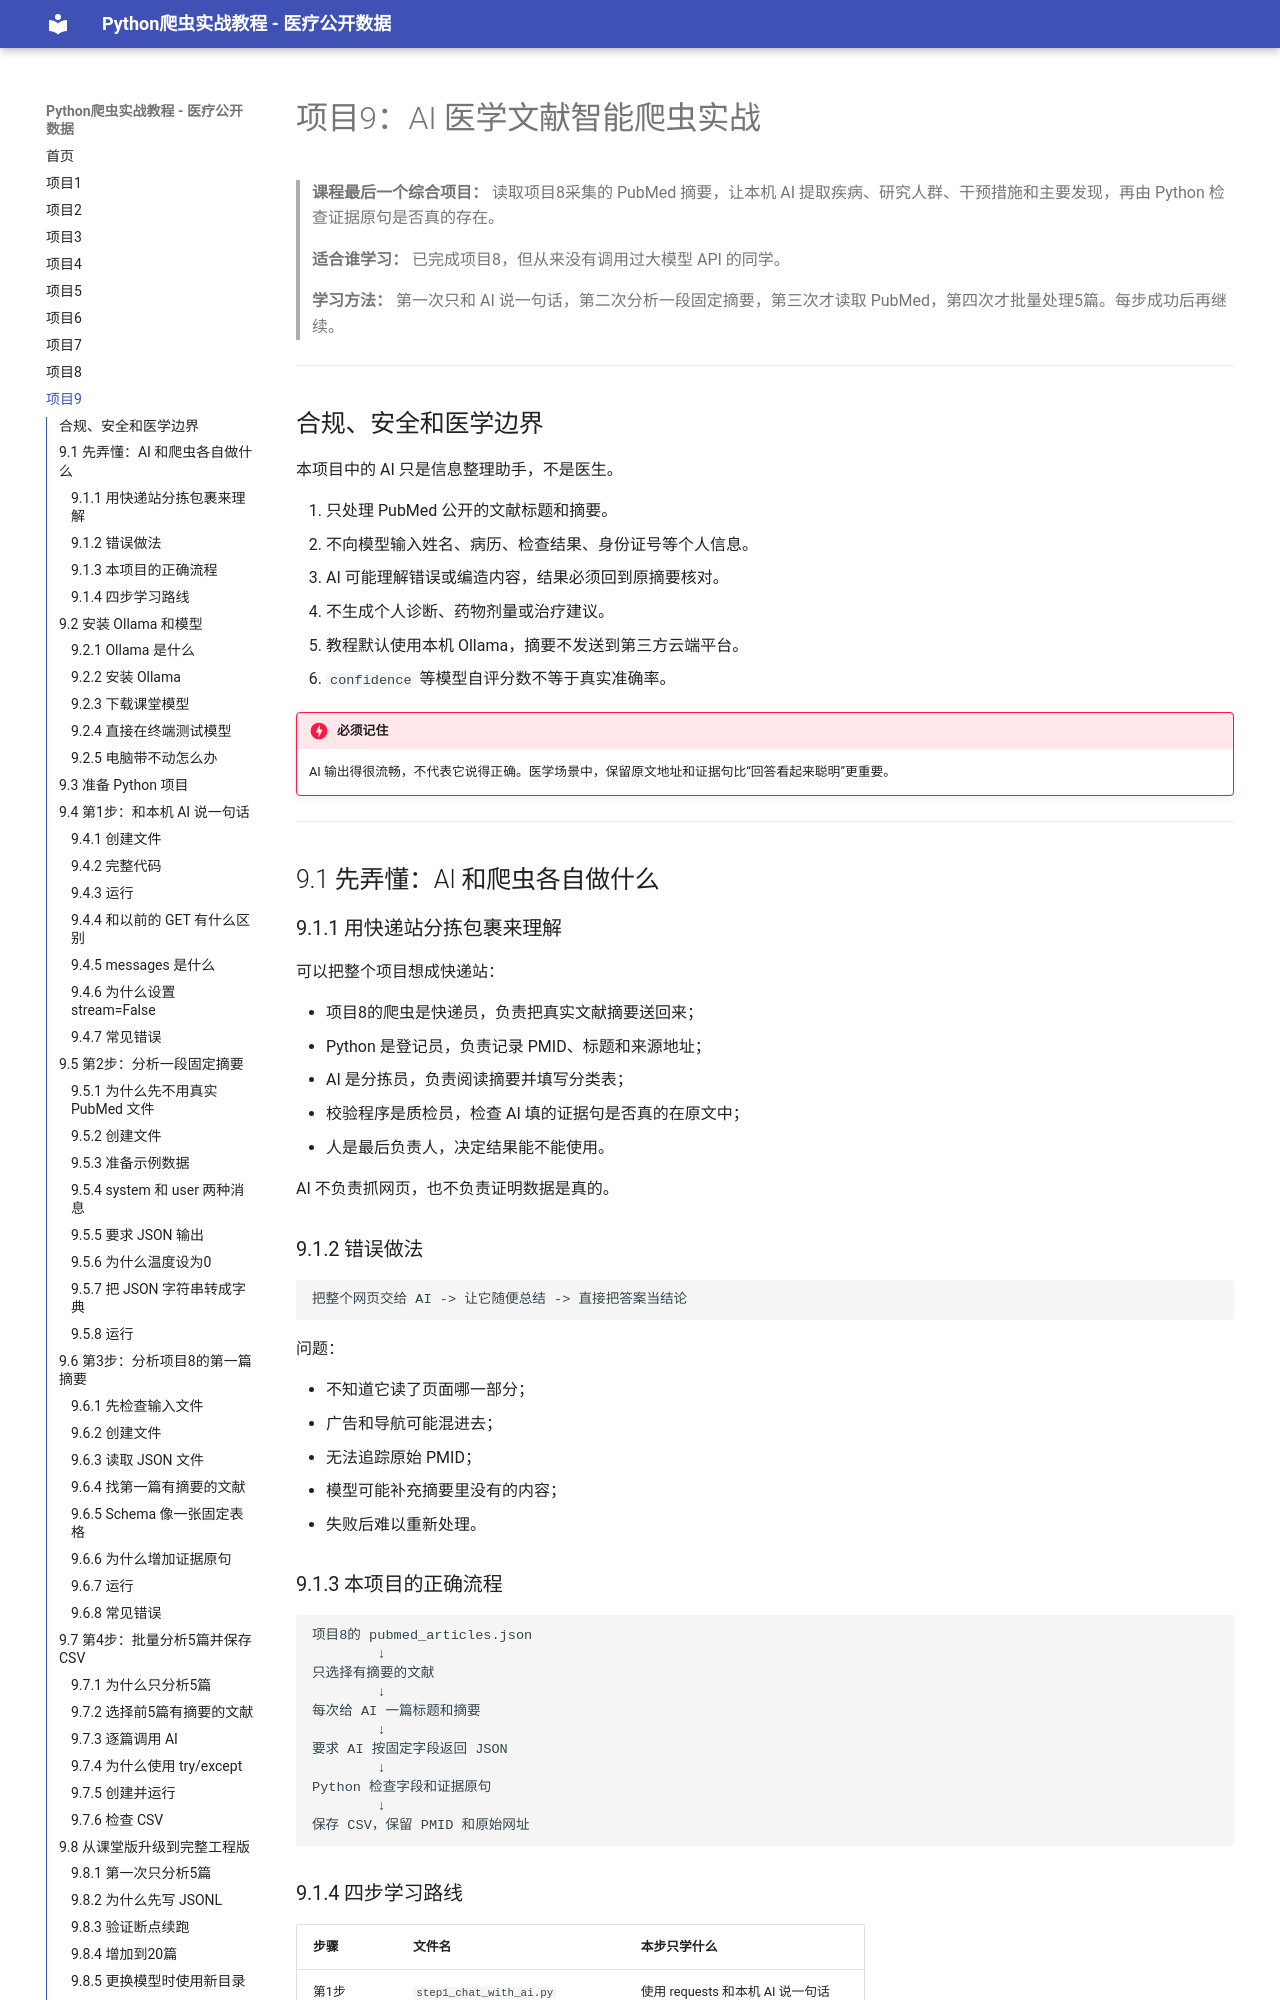

repository: johnzee1/spider · page: 项目9/项目9-AI医学文献智能爬虫实战/index.html · generator: mkdocs

---
title: "项目9-AI 医学文献智能爬虫实战"
---

# 项目9：AI 医学文献智能爬虫实战

> **课程最后一个综合项目：** 读取项目8采集的 PubMed 摘要，让本机 AI 提取疾病、研究人群、干预措施和主要发现，再由 Python 检查证据原句是否真的存在。
>
> **适合谁学习：** 已完成项目8，但从来没有调用过大模型 API 的同学。
>
> **学习方法：** 第一次只和 AI 说一句话，第二次分析一段固定摘要，第三次才读取 PubMed，第四次才批量处理5篇。每步成功后再继续。

---

## 合规、安全和医学边界

本项目中的 AI 只是信息整理助手，不是医生。

1. 只处理 PubMed 公开的文献标题和摘要。
2. 不向模型输入姓名、病历、检查结果、身份证号等个人信息。
3. AI 可能理解错误或编造内容，结果必须回到原摘要核对。
4. 不生成个人诊断、药物剂量或治疗建议。
5. 教程默认使用本机 Ollama，摘要不发送到第三方云端平台。
6. `confidence` 等模型自评分数不等于真实准确率。

!!! danger "必须记住"
    AI 输出得很流畅，不代表它说得正确。医学场景中，保留原文地址和证据句比“回答看起来聪明”更重要。

---

## 9.1 先弄懂：AI 和爬虫各自做什么

### 9.1.1 用快递站分拣包裹来理解

可以把整个项目想成快递站：

- 项目8的爬虫是快递员，负责把真实文献摘要送回来；
- Python 是登记员，负责记录 PMID、标题和来源地址；
- AI 是分拣员，负责阅读摘要并填写分类表；
- 校验程序是质检员，检查 AI 填的证据句是否真的在原文中；
- 人是最后负责人，决定结果能不能使用。

AI 不负责抓网页，也不负责证明数据是真的。

### 9.1.2 错误做法

```text
把整个网页交给 AI -> 让它随便总结 -> 直接把答案当结论
```

问题：

- 不知道它读了页面哪一部分；
- 广告和导航可能混进去；
- 无法追踪原始 PMID；
- 模型可能补充摘要里没有的内容；
- 失败后难以重新处理。

### 9.1.3 本项目的正确流程

```text
项目8的 pubmed_articles.json
        ↓
只选择有摘要的文献
        ↓
每次给 AI 一篇标题和摘要
        ↓
要求 AI 按固定字段返回 JSON
        ↓
Python 检查字段和证据原句
        ↓
保存 CSV，保留 PMID 和原始网址
```
